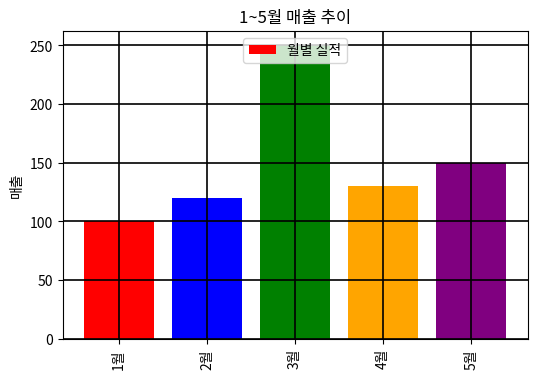

This figure's Python source:
import matplotlib.pyplot as plt

months = ['1월', '2월', '3월', '4월', '5월']
sales = [100, 120, 250, 130, 150]

fig, ax = plt.subplots(figsize=(6, 4))

# AI가 자동 생성한 튜닝 코드
colors = ['red', 'blue', 'green', 'orange', 'purple']
ax.bar(months, sales, color=colors, label='월별 실적')

ax.grid(True, color='black', linestyle='-', linewidth=1.2)
ax.legend(loc='upper center')

ax.set_ylabel('매출')
plt.setp(ax.get_xticklabels(), rotation=90)

ax.set_title('1~5월 매출 추이')

plt.show()
